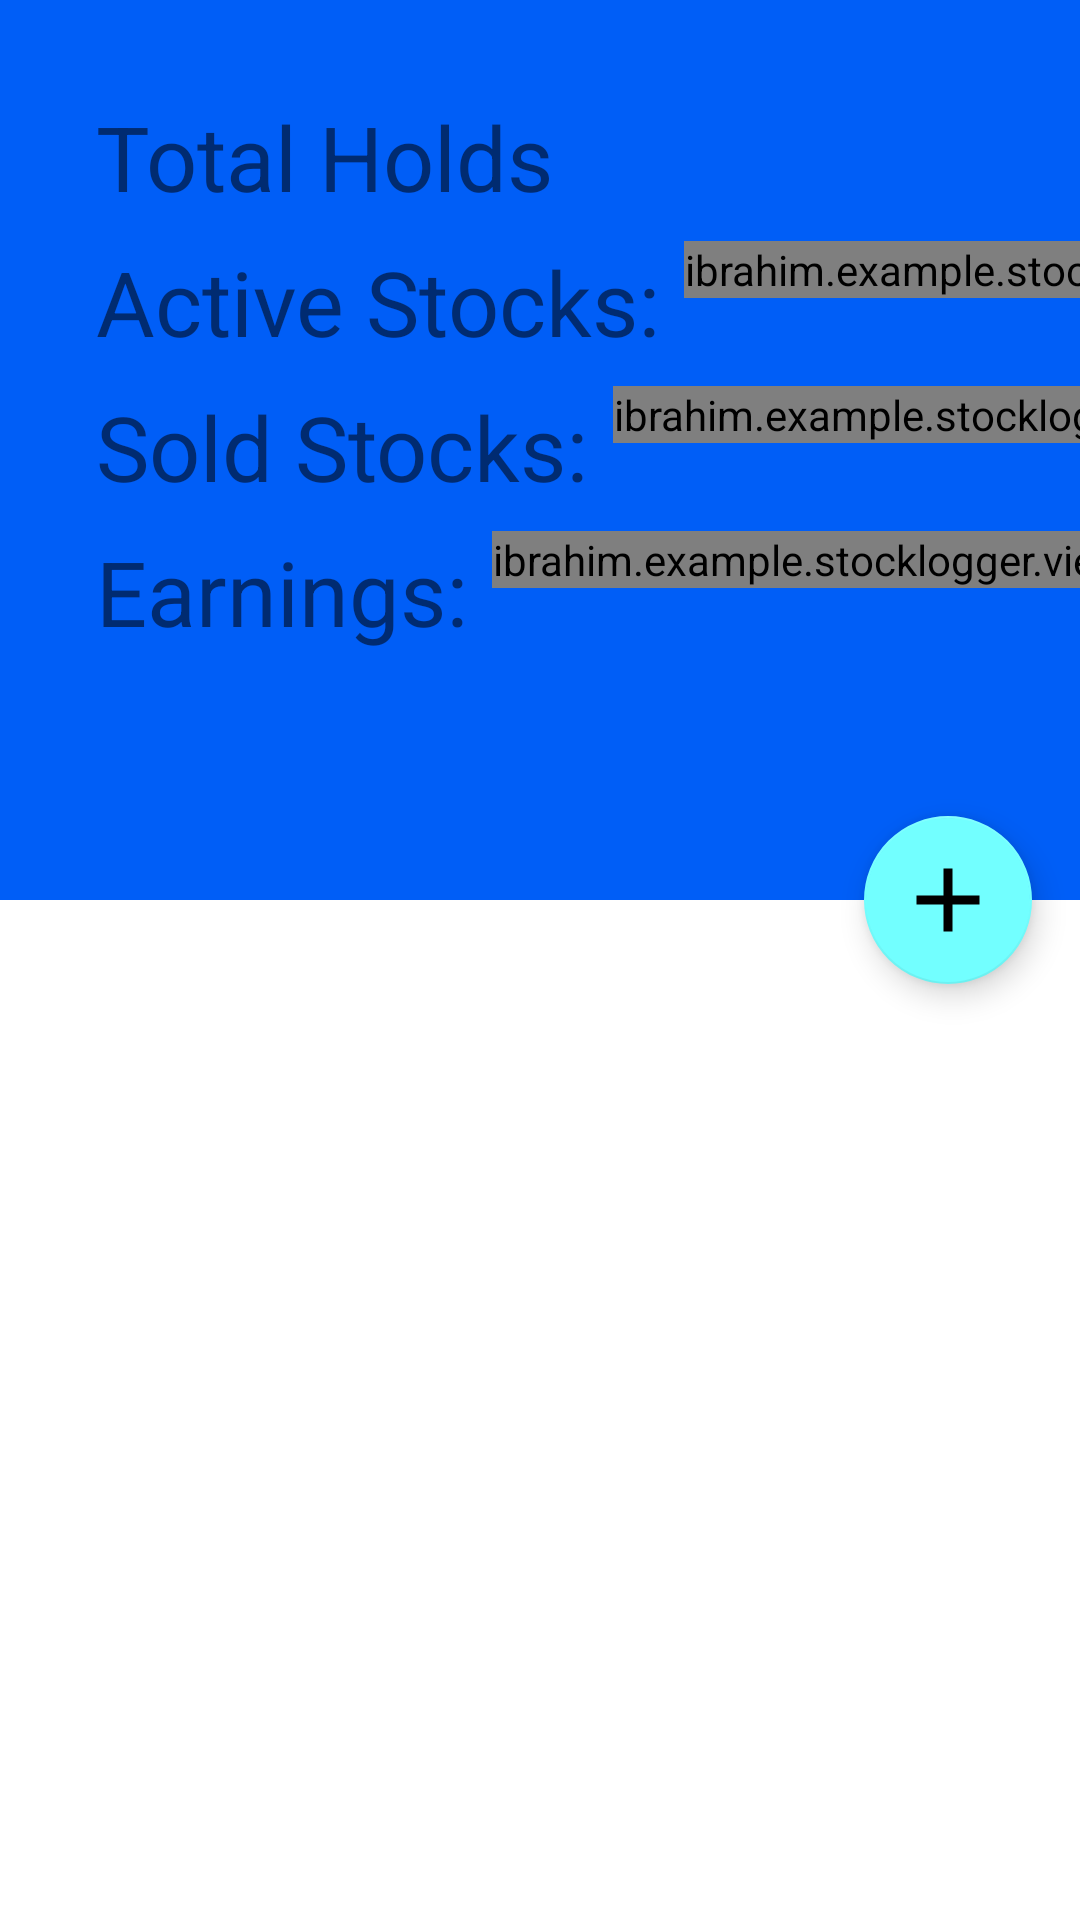

Write the Android layout XML for this screen, with the resource values it uses.
<!-- AndroidManifest.xml: activity theme Theme.StockLogger.NoActionBar -->
<!-- res/layout/fragment_main.xml -->
<?xml version="1.0" encoding="utf-8"?>
<androidx.coordinatorlayout.widget.CoordinatorLayout xmlns:android="http://schemas.android.com/apk/res/android"
    xmlns:app="http://schemas.android.com/apk/res-auto"
    xmlns:tools="http://schemas.android.com/tools"
    android:id="@+id/coordinator"
    android:layout_width="match_parent"
    android:layout_height="match_parent"
    android:fitsSystemWindows="true"
    tools:context=".fragments.MainFragment"

    >


    <com.google.android.material.appbar.AppBarLayout
        android:id="@+id/app_bar"
        android:layout_width="match_parent"
        android:layout_height="@dimen/app_bar_height"
        android:fitsSystemWindows="true">

        <com.google.android.material.appbar.CollapsingToolbarLayout
            android:id="@+id/toolbar_layout"
            android:layout_width="match_parent"
            android:layout_height="match_parent"
            android:fitsSystemWindows="true"
            app:contentScrim="?attr/colorPrimary"
            app:layout_scrollFlags="scroll|exitUntilCollapsed"
            app:toolbarId="@+id/toolbar">

            <androidx.constraintlayout.widget.ConstraintLayout
                android:layout_width="match_parent"
                android:layout_height="match_parent">

                <TextView
                    android:id="@+id/textView9"
                    android:layout_width="wrap_content"
                    android:layout_height="wrap_content"
                    android:layout_marginStart="32dp"
                    android:layout_marginTop="32dp"
                    android:text="Total Holds"
                    android:textSize="@dimen/dashboard_text_size"
                    app:layout_constraintStart_toStartOf="parent"
                    app:layout_constraintTop_toTopOf="parent" />

                <TextView
                    android:id="@+id/totalStocksTextView"
                    android:layout_width="wrap_content"
                    android:layout_height="wrap_content"
                    android:layout_marginStart="8dp"
                    android:textSize="30sp"
                    app:layout_constraintStart_toEndOf="@+id/textView9"
                    app:layout_constraintTop_toTopOf="@+id/textView9" />

                <TextView
                    android:id="@+id/textView11"
                    android:layout_width="wrap_content"
                    android:layout_height="wrap_content"
                    android:layout_marginTop="8dp"
                    android:text="Earnings:"
                    android:textSize="@dimen/dashboard_text_size"
                    app:layout_constraintStart_toStartOf="@+id/textView9"
                    app:layout_constraintTop_toBottomOf="@+id/textView18" />

                <ibrahim.example.stocklogger.views.PriceTextView
                    android:id="@+id/totalEarningsTextView"
                    android:layout_width="wrap_content"
                    android:layout_height="wrap_content"
                    android:layout_marginStart="8dp"
                    android:textSize="30sp"
                    app:layout_constraintStart_toEndOf="@+id/textView11"
                    app:layout_constraintTop_toTopOf="@+id/textView11" />

                <TextView
                    android:id="@+id/textView15"
                    android:layout_width="wrap_content"
                    android:layout_height="wrap_content"
                    android:layout_marginTop="8dp"
                    android:text="Active Stocks:"
                    android:textSize="@dimen/dashboard_text_size"
                    app:layout_constraintStart_toStartOf="@+id/textView11"
                    app:layout_constraintTop_toBottomOf="@+id/textView9" />

                <ibrahim.example.stocklogger.views.PriceTextView
                    android:id="@+id/activeStocksTextView"
                    android:layout_width="wrap_content"
                    android:layout_height="wrap_content"
                    android:layout_marginStart="8dp"
                    android:textSize="30sp"
                    app:layout_constraintStart_toEndOf="@+id/textView15"
                    app:layout_constraintTop_toTopOf="@+id/textView15" />

                <TextView
                    android:id="@+id/textView18"
                    android:layout_width="wrap_content"
                    android:layout_height="wrap_content"
                    android:layout_marginTop="8dp"
                    android:text="Sold Stocks:"
                    android:textSize="@dimen/dashboard_text_size"
                    app:layout_constraintStart_toStartOf="@+id/textView15"
                    app:layout_constraintTop_toBottomOf="@+id/textView15" />

                <ibrahim.example.stocklogger.views.PriceTextView
                    android:id="@+id/soldStocksTextView"
                    android:layout_width="wrap_content"
                    android:layout_height="wrap_content"
                    android:layout_marginStart="8dp"
                    android:textSize="30sp"
                    app:layout_constraintStart_toEndOf="@+id/textView18"
                    app:layout_constraintTop_toTopOf="@+id/textView18" />

                <TextView
                    android:id="@+id/balanceTitleTextView"
                    android:layout_width="wrap_content"
                    android:layout_height="wrap_content"
                    android:layout_marginTop="8dp"
                    android:text="Balance"
                    android:textSize="@dimen/dashboard_text_size"
                    android:visibility="gone"
                    app:layout_constraintStart_toStartOf="@+id/textView11"
                    app:layout_constraintTop_toBottomOf="@+id/textView11" />

                <TextView
                    android:id="@+id/balanceTextView"
                    android:layout_width="wrap_content"
                    android:layout_height="wrap_content"
                    android:layout_marginStart="8dp"
                    android:textSize="@dimen/dashboard_text_size"
                    android:visibility="gone"
                    app:layout_constraintStart_toEndOf="@+id/balanceTitleTextView"
                    app:layout_constraintTop_toTopOf="@+id/balanceTitleTextView" />
            </androidx.constraintlayout.widget.ConstraintLayout>


        </com.google.android.material.appbar.CollapsingToolbarLayout>
    </com.google.android.material.appbar.AppBarLayout>

    <include layout="@layout/list_dashboard" />

    <com.google.android.material.floatingactionbutton.FloatingActionButton
        android:id="@+id/addFab"
        android:layout_width="wrap_content"
        android:layout_height="wrap_content"
        android:layout_margin="@dimen/fab_margin"
        app:layout_anchor="@id/app_bar"
        app:layout_anchorGravity="bottom|end"
        app:maxImageSize="@dimen/fab_image_size"
        app:srcCompat="@drawable/ic_baseline_add_24" />

</androidx.coordinatorlayout.widget.CoordinatorLayout>
<!-- res/layout/list_dashboard.xml (included above) -->
<?xml version="1.0" encoding="utf-8"?>
<androidx.core.widget.NestedScrollView
    xmlns:android="http://schemas.android.com/apk/res/android"
    xmlns:app="http://schemas.android.com/apk/res-auto"
    xmlns:tools="http://schemas.android.com/tools"
    android:layout_width="match_parent"
    android:layout_height="wrap_content"
    app:layout_behavior="@string/appbar_scrolling_view_behavior"
    tools:context="fragments.MainFragment"
    tools:showIn="@layout/fragment_main"
    >

    <androidx.recyclerview.widget.RecyclerView
        android:id="@+id/stocksRecyclerView"
        android:layout_width="match_parent"
        android:layout_height="wrap_content"/>
</androidx.core.widget.NestedScrollView>
<!-- resources referenced by this layout -->
<resources>
  <dimen name="app_bar_height">300dp</dimen>
  <dimen name="dashboard_text_size">30sp</dimen>
  <dimen name="fab_image_size">36dp</dimen>
  <dimen name="fab_margin">16dp</dimen>
  <!-- drawable ic_baseline_add_24 (drawable) -->
  <vector android:height="@dimen/icon_size" android:tint="#FFFFFF"
      android:viewportHeight="24" android:viewportWidth="24"
      android:width="@dimen/icon_size" xmlns:android="http://schemas.android.com/apk/res/android">
      <path android:fillColor="@android:color/white" android:pathData="M19,13h-6v6h-2v-6H5v-2h6V5h2v6h6v2z"/>
  </vector>
  <style name="Theme.StockLogger.NoActionBar">
          <item name="windowActionBar">false</item>
          <item name="windowNoTitle">true</item>
      </style>
  <dimen name="icon_size">40dp</dimen>
</resources>
